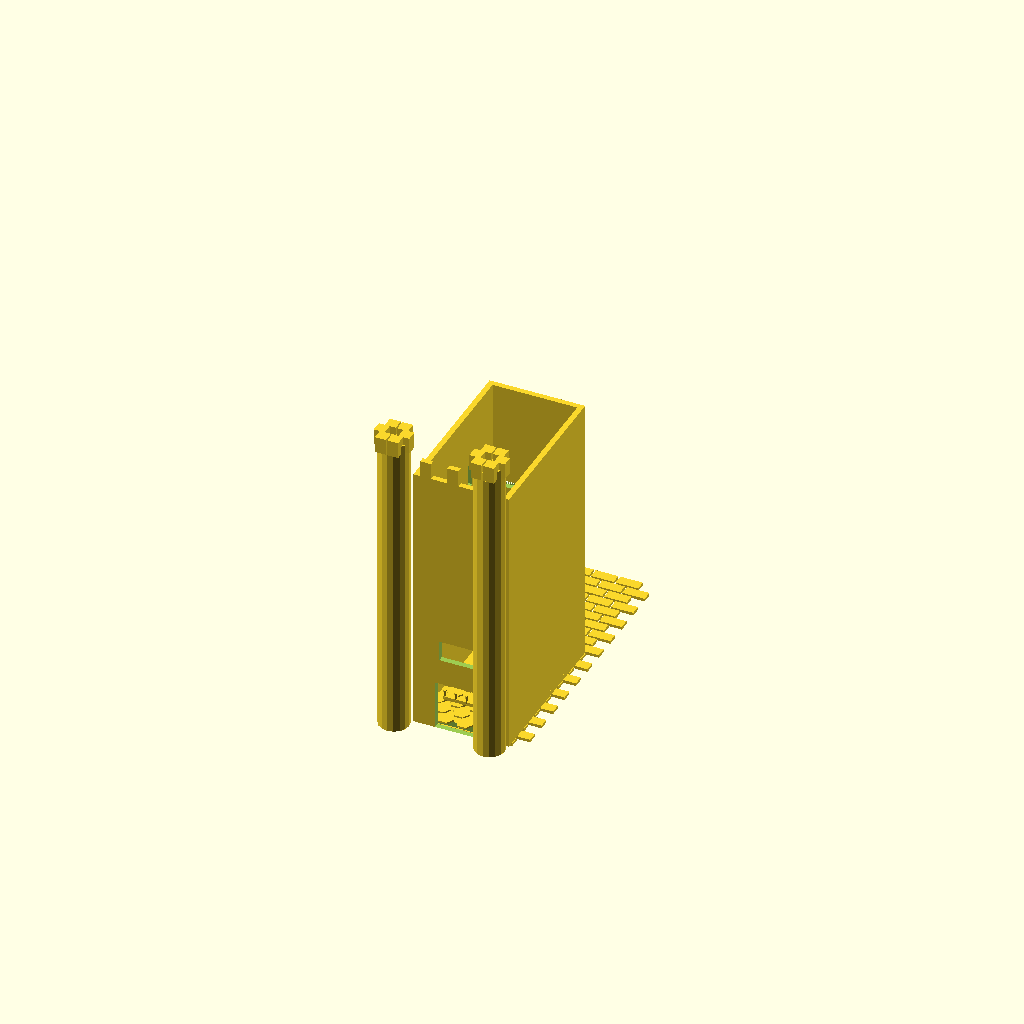
Cell 1: the model at its default parameters.
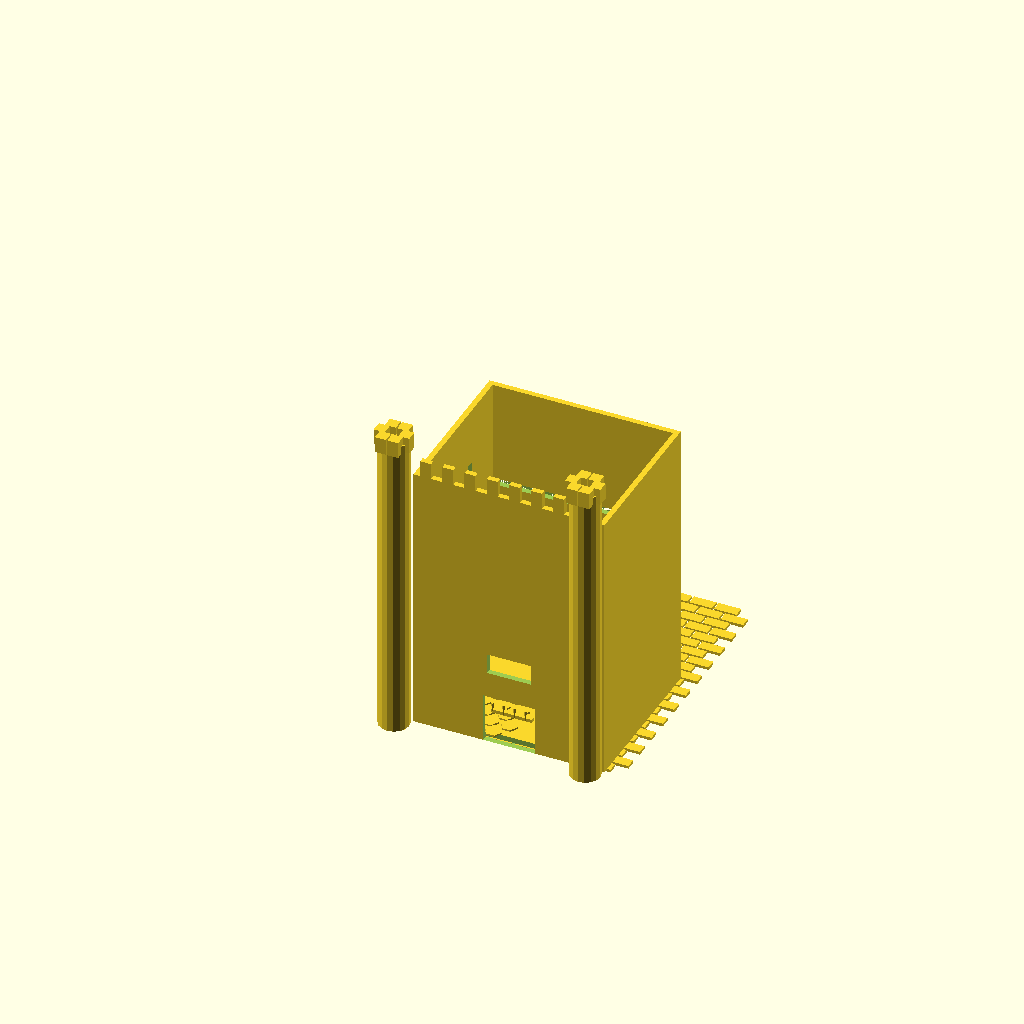
Cell 2 — NOOK_W set to 140, the other parameters unchanged.
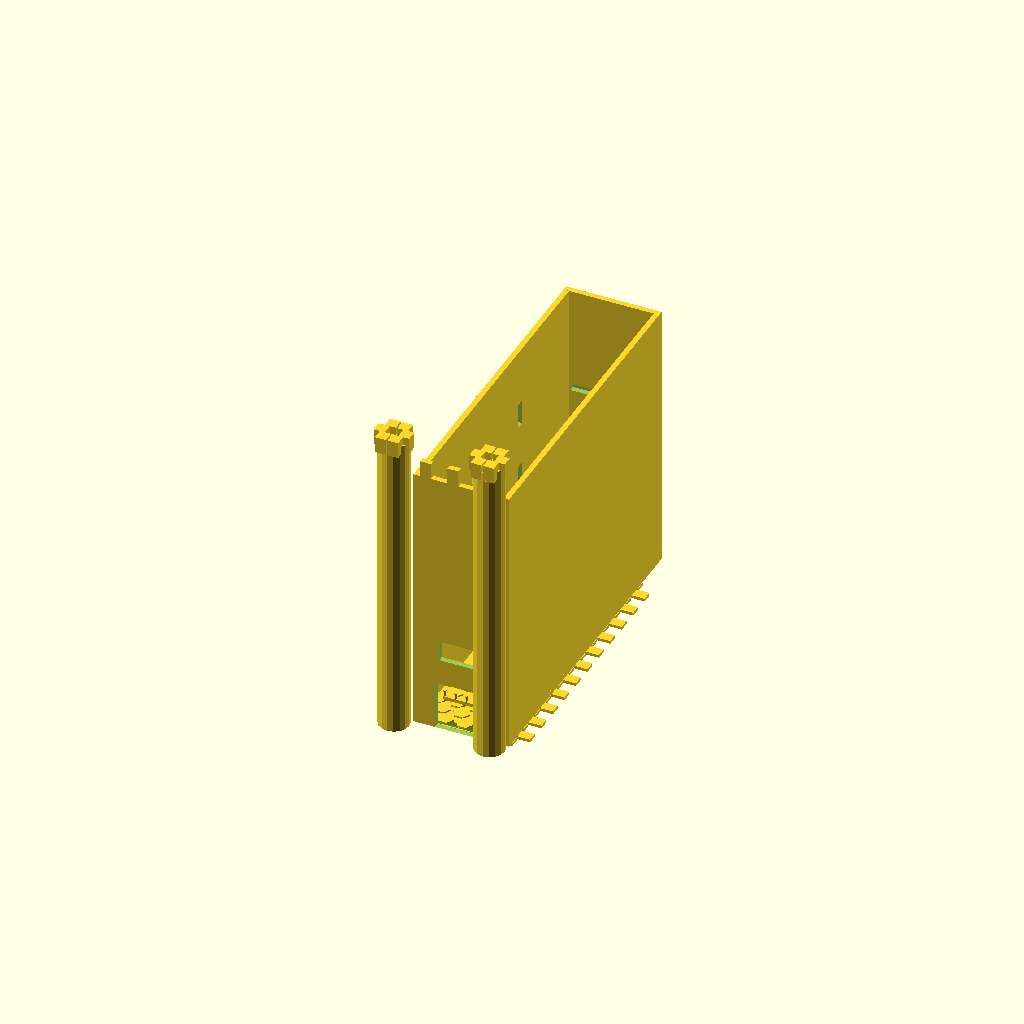
Cell 3 — NOOK_D set to 240, the other parameters unchanged.
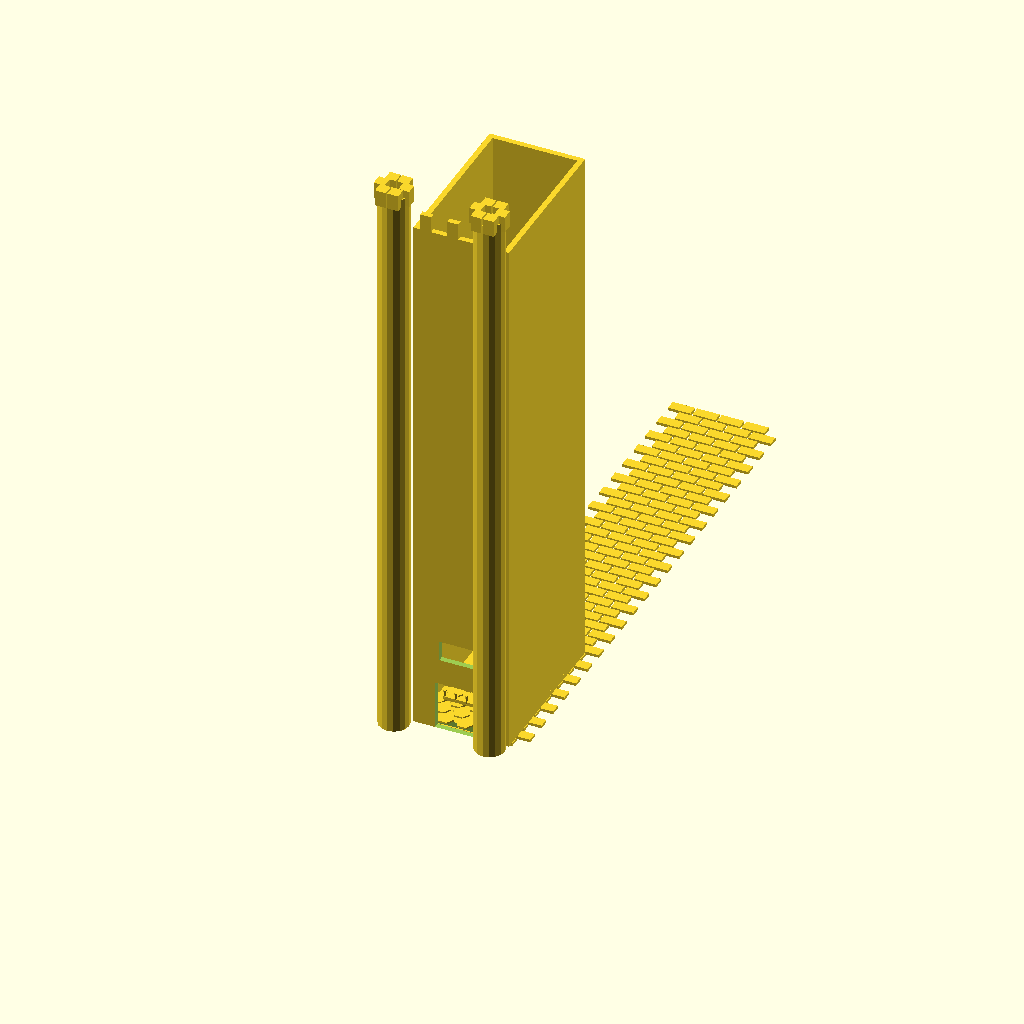
Cell 4 — NOOK_H set to 400, the other parameters unchanged.
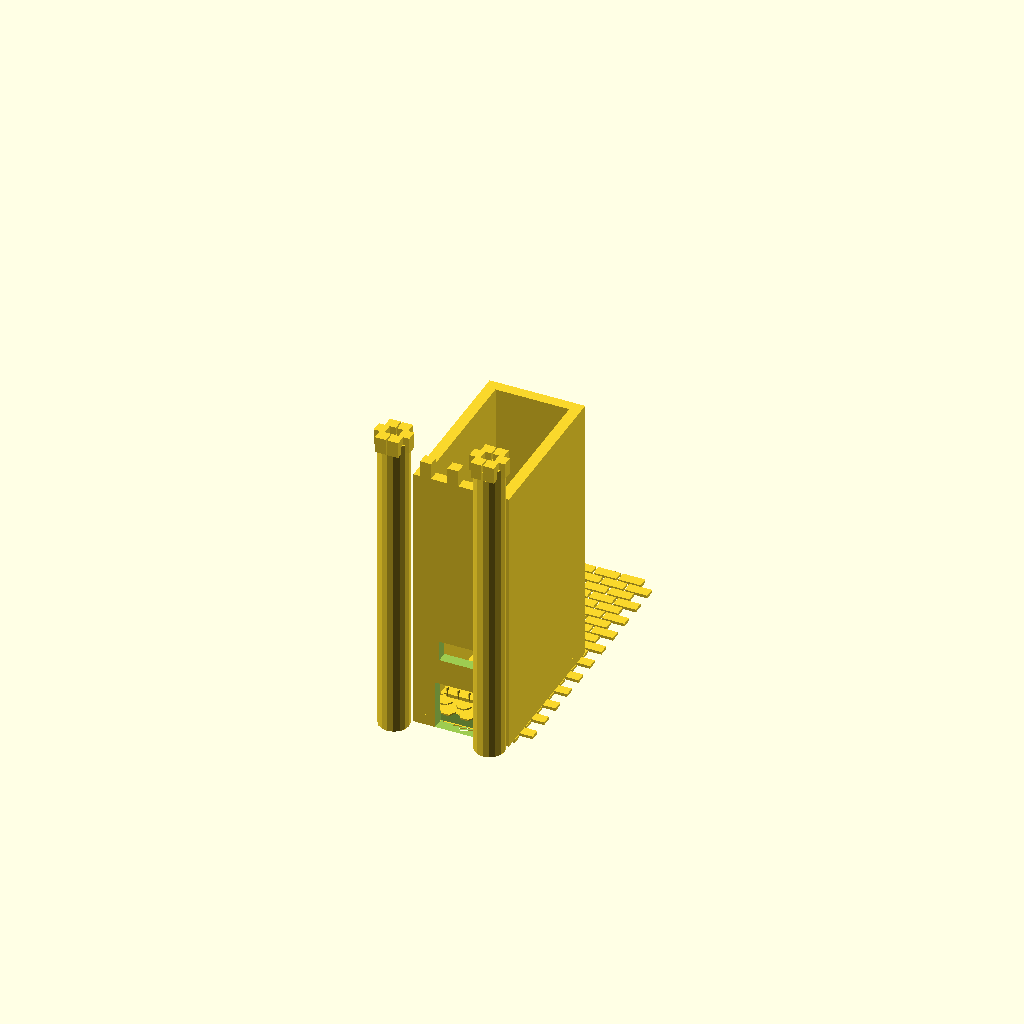
Cell 5 — WALL_T set to 8, the other parameters unchanged.
All cells are drawn from one camera (rotation 55°, 0°, 25°, orthographic, colour scheme Cornfield), so only the parameter changes between them.
The OpenSCAD source (models/book_nook/castle_gateway_book_nook.scad):
// Castle Gateway Book Nook — LED-Lit Miniature Scene
// Insert between books on shelf; LED strip inside illuminates scene
// DUAL COLOR: stone walls (grey PLA) | windows + details (dark PLA)
// PLA — 0.15mm, 4 walls, 20% infill
// Hardware: 5V USB LED strip (cut to 3 LEDs), hot glue

NOOK_W   = 70;   // Width (fits between books)
NOOK_D   = 120;  // Depth (into shelf)
NOOK_H   = 200;  // Height
WALL_T   = 4.0;
STONE_T  = 2.0;  // Stone texture depth
ARCH_W   = 38;
ARCH_H   = 55;
TOWER_W  = 22;
TOWER_H  = NOOK_H + 30;
BATTL_W  = 8;    // Battlement tooth width
BATTL_H  = 12;
BATTL_GAP = 8;
LED_GROOVE = 5;  // LED strip groove width

// ── Stone texture (on faces) ──────────────────────────
module stone_course(w, h) {
    // Alternating brick courses
    BRICK_W = 18; BRICK_H = 9;
    for (row = [0 : floor(h/BRICK_H)])
        for (col = [0 : floor(w/BRICK_W) + 1]) {
            offset = (row % 2) * BRICK_W / 2;
            bx = col * BRICK_W - offset;
            by = row * BRICK_H;
            if (bx > -1 && bx < w + 1)
                translate([bx, by, -STONE_T])
                    cube([BRICK_W - 1.5, BRICK_H - 1.5, STONE_T + 0.1]);
        }
}

// ── Main gatehouse body ───────────────────────────────
module gatehouse() {
    difference() {
        union() {
            // Main wall slab
            cube([NOOK_W, WALL_T, NOOK_H]);
            // Side walls (create 3D depth)
            cube([WALL_T, NOOK_D, NOOK_H]);
            translate([NOOK_W - WALL_T, 0, 0])
                cube([WALL_T, NOOK_D, NOOK_H]);
            // Back wall
            translate([0, NOOK_D - WALL_T, 0])
                cube([NOOK_W, WALL_T, NOOK_H]);
            // Floor
            cube([NOOK_W, NOOK_D, WALL_T]);
        }
        // Arched gateway opening (front wall)
        translate([NOOK_W/2 - ARCH_W/2, -1, 0])
            union() {
                cube([ARCH_W, WALL_T + 2, ARCH_H - ARCH_W/2]);
                translate([ARCH_W/2, 0, ARCH_H - ARCH_W/2])
                    rotate([90, 0, 0])
                        cylinder(d = ARCH_W, h = WALL_T + 2, $fn = 32);
            }
        // Portcullis slot
        translate([NOOK_W/2 - ARCH_W/2 + 3, -1, ARCH_H])
            cube([ARCH_W - 6, WALL_T + 2, 15]);
        // Arrow slit windows (side walls)
        for (d = [NOOK_D*0.35, NOOK_D*0.65], z = [NOOK_H*0.45, NOOK_H*0.7])
            translate([-1, d, z])
                cube([WALL_T + 2, 6, 18]);
        // LED channel (back wall, horizontal)
        translate([5, NOOK_D - WALL_T - 1, NOOK_H * 0.6])
            cube([NOOK_W - 10, LED_GROOVE, LED_GROOVE]);
        // Cable exit hole
        translate([NOOK_W/2 - 3, NOOK_D - 1, NOOK_H * 0.1])
            cube([6, WALL_T + 1, 4]);
    }
    // Stone texture (raised on front face)
    translate([0, WALL_T, 0])
        stone_course(NOOK_W, NOOK_H);
}

// ── Towers ────────────────────────────────────────────
module tower(x_pos) {
    translate([x_pos - TOWER_W/2, -TOWER_W * 0.3, 0]) {
        difference() {
            cylinder(d = TOWER_W, h = TOWER_H, $fn = 16);
            // Window openings
            for (z = [NOOK_H * 0.3, NOOK_H * 0.55, NOOK_H * 0.75])
                translate([0, TOWER_W/2 - 1, z])
                    rotate([-90, 0, 0])
                        union() {
                            cube([5, 14, WALL_T + 1], center = true);
                            translate([0, 7, 0])
                                cylinder(d = 5, h = WALL_T + 1, $fn = 10);
                        }
        }
        // Battlements (merlons)
        for (i = [0 : 5]) {
            a = i * 60;
            translate([cos(a) * (TOWER_W/2 - 2), sin(a) * (TOWER_W/2 - 2), TOWER_H])
                cube([BATTL_W, BATTL_W, BATTL_H], center = true);
        }
    }
}

// ── Main battlements (top of gate wall) ───────────────
module wall_battlements() {
    n = floor((NOOK_W - 10) / (BATTL_W + BATTL_GAP));
    spacing = (NOOK_W - 10) / n;
    for (i = [0 : n - 1])
        translate([5 + i * spacing, 0, NOOK_H])
            cube([BATTL_W, WALL_T, BATTL_H]);
}

// ── Portcullis (decorative, Color 2) ──────────────────
module portcullis() {
    // Grid of vertical + horizontal bars
    for (x = [0 : 3])
        translate([NOOK_W/2 - ARCH_W/2 + 4 + x * 8, 0, ARCH_H - 2])
            cube([2.5, WALL_T, -(ARCH_H - 10)]);
    for (z = [0, 12, 24])
        translate([NOOK_W/2 - ARCH_W/2 + 4, 0, ARCH_H - 10 - z])
            cube([ARCH_W - 8, WALL_T, 2.5]);
    // Spikes at bottom
    for (x = [0 : 3])
        translate([NOOK_W/2 - ARCH_W/2 + 5.25 + x * 8, 0, ARCH_H - 10 - 24])
            cylinder(d1 = 0, d2 = 2.5, h = 8, $fn = 4);
}

// ── Miniature scene (inside — visible through arch) ───
module interior_scene() {
    // Cobblestone path
    translate([NOOK_W * 0.1, WALL_T + 2, WALL_T])
        for (row = [0:5], col = [0:3])
            translate([col * 14 + (row%2)*7, row * 10, 0])
                cylinder(d = 12, h = 1.2, $fn = 6);
    // Torch brackets on side walls
    for (z = [NOOK_H * 0.35, NOOK_H * 0.6])
        translate([WALL_T, NOOK_D * 0.3, z]) {
            cube([3, 5, 8]);
            translate([0, 2, 8])
                cylinder(d = 3, h = 12, $fn = 10);
            translate([0, 2, 20])
                sphere(d = 6, $fn = 12);
        }
    // Treasure chest (back of nook)
    translate([NOOK_W/2 - 8, NOOK_D * 0.7, WALL_T]) {
        cube([16, 12, 10]);
        translate([0, 0, 10])
            rotate([-15, 0, 0])
                cube([16, 12, 5]);
        // Lock
        translate([7, 12, 5]) sphere(d = 4, $fn = 10);
    }
}

// Color 1 (grey PLA): walls
gatehouse();
tower(0);
tower(NOOK_W);
wall_battlements();
// Color 2 (dark PLA): portcullis + interior detail
translate([0, WALL_T, 0]) portcullis();
interior_scene();
Customizer parameters (derived from the source; name, type, default, range or options):
NOOK_W: number, default 70
NOOK_D: number, default 120
NOOK_H: number, default 200
WALL_T: number, default 4
STONE_T: number, default 2
ARCH_W: number, default 38
ARCH_H: number, default 55
TOWER_W: number, default 22
BATTL_W: number, default 8
BATTL_H: number, default 12
BATTL_GAP: number, default 8
LED_GROOVE: number, default 5
